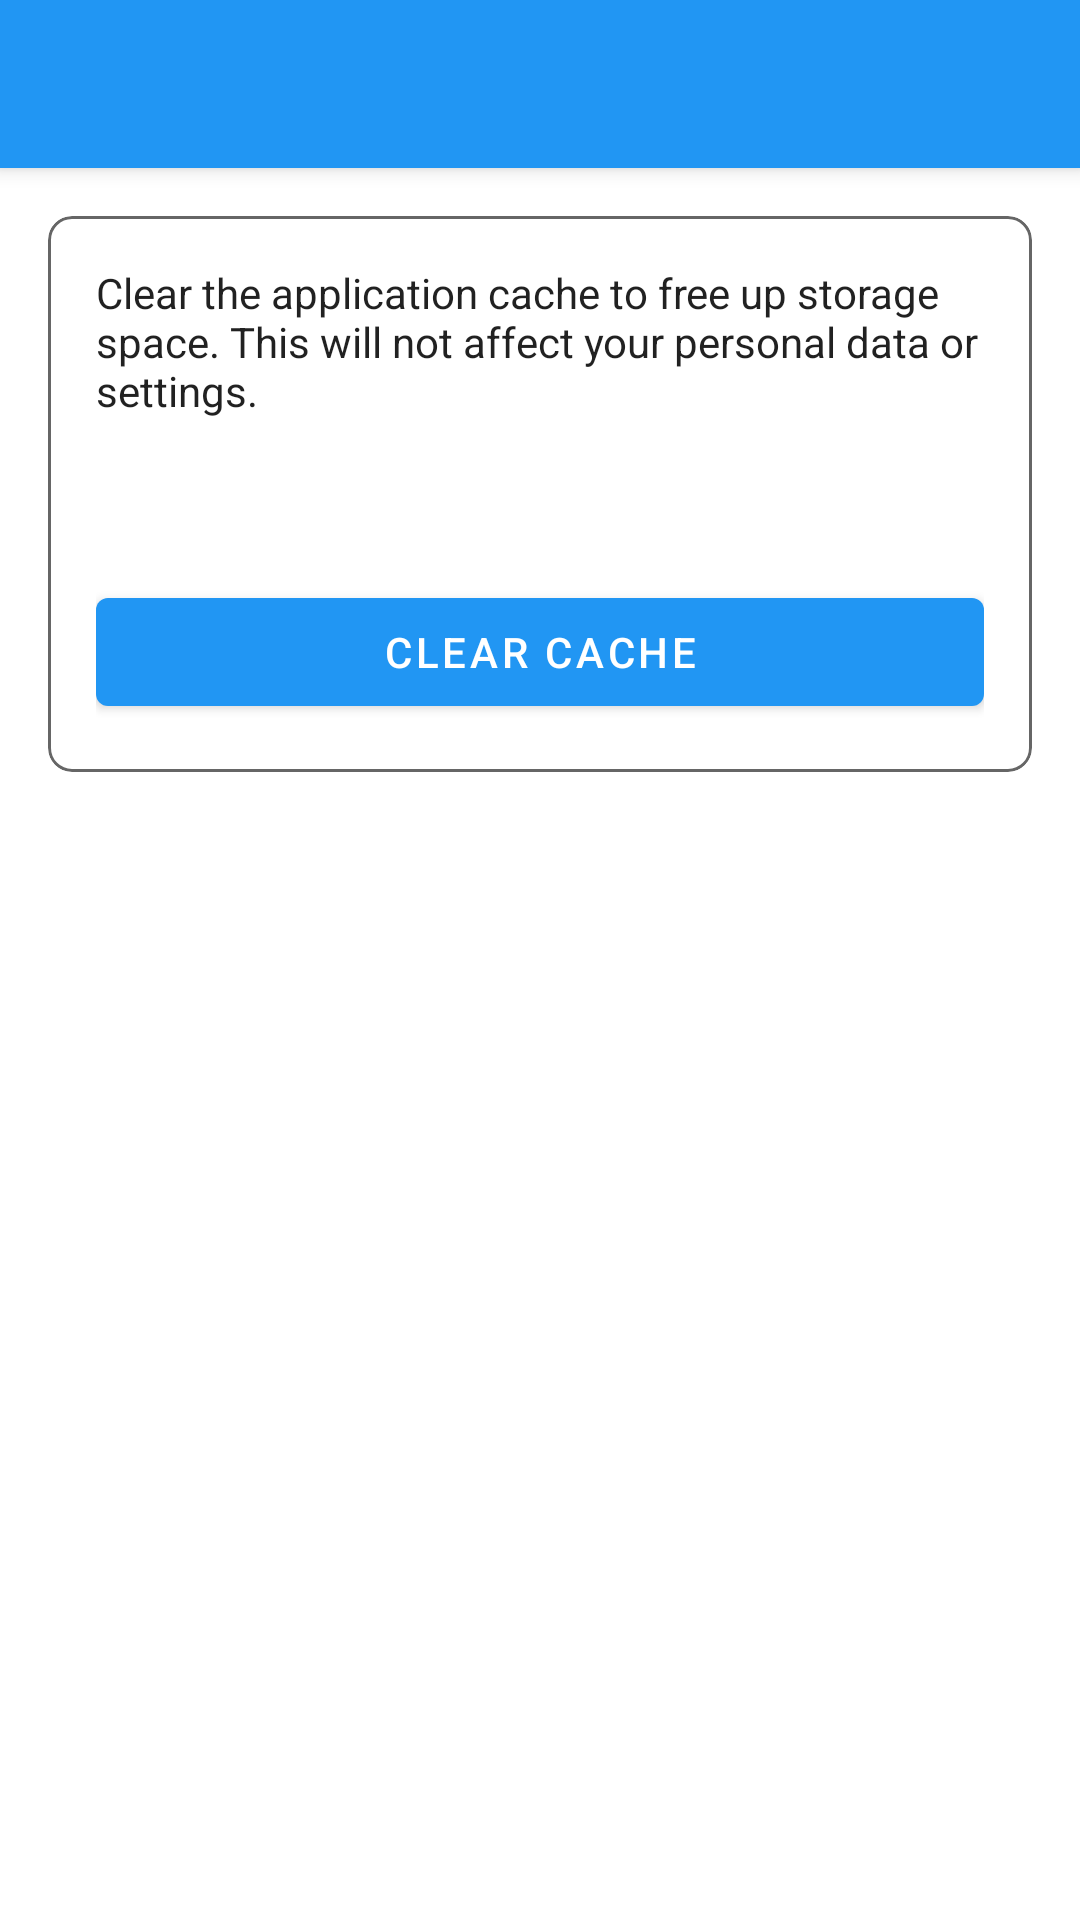

Layout XML and referenced resources for this Android screen:
<!-- AndroidManifest.xml: application theme Theme.App -->
<!-- res/layout/fragment_clear_cache.xml -->
<?xml version="1.0" encoding="utf-8"?>
<LinearLayout xmlns:android="http://schemas.android.com/apk/res/android"
    xmlns:app="http://schemas.android.com/apk/res-auto"
    android:layout_width="match_parent"
    android:layout_height="match_parent"
    android:orientation="vertical">

    <androidx.appcompat.widget.Toolbar
        android:id="@+id/toolbar"
        android:layout_width="match_parent"
        android:layout_height="?attr/actionBarSize"
        android:background="?attr/colorPrimary"
        android:elevation="4dp"
        android:theme="@style/ThemeOverlay.MaterialComponents.Dark.ActionBar"
        app:popupTheme="@style/ThemeOverlay.MaterialComponents.Light" />

    <androidx.core.widget.NestedScrollView
        android:layout_width="match_parent"
        android:layout_height="match_parent">

        <LinearLayout
            android:layout_width="match_parent"
            android:layout_height="wrap_content"
            android:orientation="vertical"
            android:padding="16dp">

            <com.google.android.material.card.MaterialCardView
                android:layout_width="match_parent"
                android:layout_height="wrap_content"
                android:layout_marginBottom="16dp"
                app:cardCornerRadius="8dp"
                app:cardElevation="0dp"
                app:strokeWidth="1dp"
                app:strokeColor="?android:attr/textColorSecondary">

                <LinearLayout
                    android:layout_width="match_parent"
                    android:layout_height="wrap_content"
                    android:orientation="vertical"
                    android:padding="16dp">

                    <TextView
                        android:layout_width="match_parent"
                        android:layout_height="wrap_content"
                        android:text="@string/cache_description"
                        android:textSize="14sp"
                        android:textColor="?android:attr/textColorPrimary" />

                    <TextView
                        android:id="@+id/cache_size"
                        android:layout_width="match_parent"
                        android:layout_height="wrap_content"
                        android:layout_marginTop="16dp"
                        android:textSize="16sp"
                        android:textStyle="bold"
                        android:textColor="?android:attr/textColorPrimary" />

                    <com.google.android.material.button.MaterialButton
                        android:id="@+id/clear_cache_button"
                        android:layout_width="match_parent"
                        android:layout_height="48dp"
                        android:layout_marginTop="16dp"
                        android:text="@string/clear_cache"
                        android:textSize="14sp" />

                </LinearLayout>

            </com.google.android.material.card.MaterialCardView>

            <ProgressBar
                android:id="@+id/clear_progress"
                style="?android:attr/progressBarStyle"
                android:layout_width="wrap_content"
                android:layout_height="wrap_content"
                android:layout_gravity="center"
                android:layout_marginTop="16dp"
                android:visibility="gone" />

        </LinearLayout>

    </androidx.core.widget.NestedScrollView>

</LinearLayout>
<!-- resources referenced by this layout -->
<resources>
  <string name="cache_description">Clear the application cache to free up storage space. This will not affect your personal data or settings.</string>
  <string name="clear_cache">Clear Cache</string>
  <style name="Theme.App" parent="Theme.MaterialComponents.DayNight.NoActionBar">
          <item name="colorPrimary">@color/primary</item>
          <item name="colorPrimaryDark">@color/primary_dark</item>
          <item name="colorAccent">@color/accent</item>
      </style>
  <color name="primary">#2196F3</color>
  <color name="primary_dark">#1976D2</color>
  <color name="accent">#FF4081</color>
</resources>
